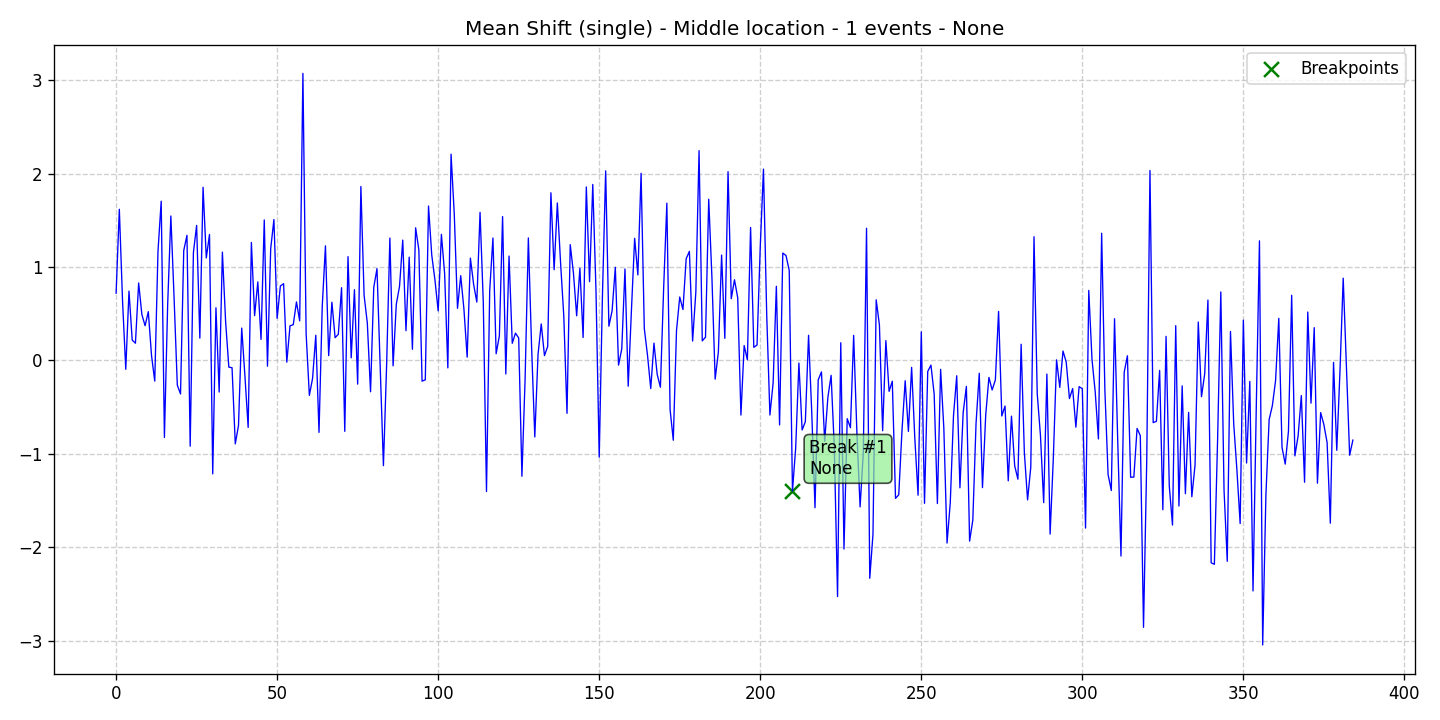

Source data for this figure (header and first rows):
data, stationary, det_lin_up, det_lin_down, det_quad, det_cubic, det_exp, det_damped, stoc_trend, volatility, single_seas, multiple_seas, point_anom_single, point_anom_multi, collect_anom, context_anom, mean_shift, var_shift, trend_shift, date, is_break, is_anomaly, is_multi, location_beginning
0.7204, 0, 0, 0, 0, 0, 0, 0, 0, 0, 0, 0, 0, 0, 0, 0, 1, 0, 0, 2020-01-01, 0, 0, 0, 0
1.619, 0, 0, 0, 0, 0, 0, 0, 0, 0, 0, 0, 0, 0, 0, 0, 1, 0, 0, 2020-01-02, 0, 0, 0, 0
0.6372, 0, 0, 0, 0, 0, 0, 0, 0, 0, 0, 0, 0, 0, 0, 0, 1, 0, 0, 2020-01-03, 0, 0, 0, 0
-0.09452, 0, 0, 0, 0, 0, 0, 0, 0, 0, 0, 0, 0, 0, 0, 0, 1, 0, 0, 2020-01-04, 0, 0, 0, 0
0.7427, 0, 0, 0, 0, 0, 0, 0, 0, 0, 0, 0, 0, 0, 0, 0, 1, 0, 0, 2020-01-05, 0, 0, 0, 0
0.2187, 0, 0, 0, 0, 0, 0, 0, 0, 0, 0, 0, 0, 0, 0, 0, 1, 0, 0, 2020-01-06, 0, 0, 0, 0
0.1851, 0, 0, 0, 0, 0, 0, 0, 0, 0, 0, 0, 0, 0, 0, 0, 1, 0, 0, 2020-01-07, 0, 0, 0, 0
0.8299, 0, 0, 0, 0, 0, 0, 0, 0, 0, 0, 0, 0, 0, 0, 0, 1, 0, 0, 2020-01-08, 0, 0, 0, 0
0.4922, 0, 0, 0, 0, 0, 0, 0, 0, 0, 0, 0, 0, 0, 0, 0, 1, 0, 0, 2020-01-09, 0, 0, 0, 0
0.3722, 0, 0, 0, 0, 0, 0, 0, 0, 0, 0, 0, 0, 0, 0, 0, 1, 0, 0, 2020-01-10, 0, 0, 0, 0
0.5229, 0, 0, 0, 0, 0, 0, 0, 0, 0, 0, 0, 0, 0, 0, 0, 1, 0, 0, 2020-01-11, 0, 0, 0, 0
0.05142, 0, 0, 0, 0, 0, 0, 0, 0, 0, 0, 0, 0, 0, 0, 0, 1, 0, 0, 2020-01-12, 0, 0, 0, 0
-0.2206, 0, 0, 0, 0, 0, 0, 0, 0, 0, 0, 0, 0, 0, 0, 0, 1, 0, 0, 2020-01-13, 0, 0, 0, 0
1.167, 0, 0, 0, 0, 0, 0, 0, 0, 0, 0, 0, 0, 0, 0, 0, 1, 0, 0, 2020-01-14, 0, 0, 0, 0
1.706, 0, 0, 0, 0, 0, 0, 0, 0, 0, 0, 0, 0, 0, 0, 0, 1, 0, 0, 2020-01-15, 0, 0, 0, 0
-0.8244, 0, 0, 0, 0, 0, 0, 0, 0, 0, 0, 0, 0, 0, 0, 0, 1, 0, 0, 2020-01-16, 0, 0, 0, 0
0.5882, 0, 0, 0, 0, 0, 0, 0, 0, 0, 0, 0, 0, 0, 0, 0, 1, 0, 0, 2020-01-17, 0, 0, 0, 0
1.548, 0, 0, 0, 0, 0, 0, 0, 0, 0, 0, 0, 0, 0, 0, 0, 1, 0, 0, 2020-01-18, 0, 0, 0, 0
0.6743, 0, 0, 0, 0, 0, 0, 0, 0, 0, 0, 0, 0, 0, 0, 0, 1, 0, 0, 2020-01-19, 0, 0, 0, 0
-0.2632, 0, 0, 0, 0, 0, 0, 0, 0, 0, 0, 0, 0, 0, 0, 0, 1, 0, 0, 2020-01-20, 0, 0, 0, 0
-0.3586, 0, 0, 0, 0, 0, 0, 0, 0, 0, 0, 0, 0, 0, 0, 0, 1, 0, 0, 2020-01-21, 0, 0, 0, 0
1.177, 0, 0, 0, 0, 0, 0, 0, 0, 0, 0, 0, 0, 0, 0, 0, 1, 0, 0, 2020-01-22, 0, 0, 0, 0
1.341, 0, 0, 0, 0, 0, 0, 0, 0, 0, 0, 0, 0, 0, 0, 0, 1, 0, 0, 2020-01-23, 0, 0, 0, 0
-0.9179, 0, 0, 0, 0, 0, 0, 0, 0, 0, 0, 0, 0, 0, 0, 0, 1, 0, 0, 2020-01-24, 0, 0, 0, 0
1.155, 0, 0, 0, 0, 0, 0, 0, 0, 0, 0, 0, 0, 0, 0, 0, 1, 0, 0, 2020-01-25, 0, 0, 0, 0
1.447, 0, 0, 0, 0, 0, 0, 0, 0, 0, 0, 0, 0, 0, 0, 0, 1, 0, 0, 2020-01-26, 0, 0, 0, 0
0.2394, 0, 0, 0, 0, 0, 0, 0, 0, 0, 0, 0, 0, 0, 0, 0, 1, 0, 0, 2020-01-27, 0, 0, 0, 0
1.855, 0, 0, 0, 0, 0, 0, 0, 0, 0, 0, 0, 0, 0, 0, 0, 1, 0, 0, 2020-01-28, 0, 0, 0, 0
1.098, 0, 0, 0, 0, 0, 0, 0, 0, 0, 0, 0, 0, 0, 0, 0, 1, 0, 0, 2020-01-29, 0, 0, 0, 0
1.35, 0, 0, 0, 0, 0, 0, 0, 0, 0, 0, 0, 0, 0, 0, 0, 1, 0, 0, 2020-01-30, 0, 0, 0, 0
-1.215, 0, 0, 0, 0, 0, 0, 0, 0, 0, 0, 0, 0, 0, 0, 0, 1, 0, 0, 2020-01-31, 0, 0, 0, 0
0.5645, 0, 0, 0, 0, 0, 0, 0, 0, 0, 0, 0, 0, 0, 0, 0, 1, 0, 0, 2020-02-01, 0, 0, 0, 0
-0.3379, 0, 0, 0, 0, 0, 0, 0, 0, 0, 0, 0, 0, 0, 0, 0, 1, 0, 0, 2020-02-02, 0, 0, 0, 0
1.161, 0, 0, 0, 0, 0, 0, 0, 0, 0, 0, 0, 0, 0, 0, 0, 1, 0, 0, 2020-02-03, 0, 0, 0, 0
0.4168, 0, 0, 0, 0, 0, 0, 0, 0, 0, 0, 0, 0, 0, 0, 0, 1, 0, 0, 2020-02-04, 0, 0, 0, 0
-0.07111, 0, 0, 0, 0, 0, 0, 0, 0, 0, 0, 0, 0, 0, 0, 0, 1, 0, 0, 2020-02-05, 0, 0, 0, 0
-0.07814, 0, 0, 0, 0, 0, 0, 0, 0, 0, 0, 0, 0, 0, 0, 0, 1, 0, 0, 2020-02-06, 0, 0, 0, 0
-0.8932, 0, 0, 0, 0, 0, 0, 0, 0, 0, 0, 0, 0, 0, 0, 0, 1, 0, 0, 2020-02-07, 0, 0, 0, 0
-0.6972, 0, 0, 0, 0, 0, 0, 0, 0, 0, 0, 0, 0, 0, 0, 0, 1, 0, 0, 2020-02-08, 0, 0, 0, 0
0.3471, 0, 0, 0, 0, 0, 0, 0, 0, 0, 0, 0, 0, 0, 0, 0, 1, 0, 0, 2020-02-09, 0, 0, 0, 0
-0.1665, 0, 0, 0, 0, 0, 0, 0, 0, 0, 0, 0, 0, 0, 0, 0, 1, 0, 0, 2020-02-10, 0, 0, 0, 0
-0.7168, 0, 0, 0, 0, 0, 0, 0, 0, 0, 0, 0, 0, 0, 0, 0, 1, 0, 0, 2020-02-11, 0, 0, 0, 0
1.264, 0, 0, 0, 0, 0, 0, 0, 0, 0, 0, 0, 0, 0, 0, 0, 1, 0, 0, 2020-02-12, 0, 0, 0, 0
0.4802, 0, 0, 0, 0, 0, 0, 0, 0, 0, 0, 0, 0, 0, 0, 0, 1, 0, 0, 2020-02-13, 0, 0, 0, 0
0.8415, 0, 0, 0, 0, 0, 0, 0, 0, 0, 0, 0, 0, 0, 0, 0, 1, 0, 0, 2020-02-14, 0, 0, 0, 0
0.2257, 0, 0, 0, 0, 0, 0, 0, 0, 0, 0, 0, 0, 0, 0, 0, 1, 0, 0, 2020-02-15, 0, 0, 0, 0
1.506, 0, 0, 0, 0, 0, 0, 0, 0, 0, 0, 0, 0, 0, 0, 0, 1, 0, 0, 2020-02-16, 0, 0, 0, 0
-0.06131, 0, 0, 0, 0, 0, 0, 0, 0, 0, 0, 0, 0, 0, 0, 0, 1, 0, 0, 2020-02-17, 0, 0, 0, 0
1.199, 0, 0, 0, 0, 0, 0, 0, 0, 0, 0, 0, 0, 0, 0, 0, 1, 0, 0, 2020-02-18, 0, 0, 0, 0
1.509, 0, 0, 0, 0, 0, 0, 0, 0, 0, 0, 0, 0, 0, 0, 0, 1, 0, 0, 2020-02-19, 0, 0, 0, 0
0.4517, 0, 0, 0, 0, 0, 0, 0, 0, 0, 0, 0, 0, 0, 0, 0, 1, 0, 0, 2020-02-20, 0, 0, 0, 0
0.7973, 0, 0, 0, 0, 0, 0, 0, 0, 0, 0, 0, 0, 0, 0, 0, 1, 0, 0, 2020-02-21, 0, 0, 0, 0
0.8229, 0, 0, 0, 0, 0, 0, 0, 0, 0, 0, 0, 0, 0, 0, 0, 1, 0, 0, 2020-02-22, 0, 0, 0, 0
-0.01811, 0, 0, 0, 0, 0, 0, 0, 0, 0, 0, 0, 0, 0, 0, 0, 1, 0, 0, 2020-02-23, 0, 0, 0, 0
0.3715, 0, 0, 0, 0, 0, 0, 0, 0, 0, 0, 0, 0, 0, 0, 0, 1, 0, 0, 2020-02-24, 0, 0, 0, 0
0.383, 0, 0, 0, 0, 0, 0, 0, 0, 0, 0, 0, 0, 0, 0, 0, 1, 0, 0, 2020-02-25, 0, 0, 0, 0
0.6271, 0, 0, 0, 0, 0, 0, 0, 0, 0, 0, 0, 0, 0, 0, 0, 1, 0, 0, 2020-02-26, 0, 0, 0, 0
0.4246, 0, 0, 0, 0, 0, 0, 0, 0, 0, 0, 0, 0, 0, 0, 0, 1, 0, 0, 2020-02-27, 0, 0, 0, 0
3.075, 0, 0, 0, 0, 0, 0, 0, 0, 0, 0, 0, 0, 0, 0, 0, 1, 0, 0, 2020-02-28, 0, 0, 0, 0
0.2876, 0, 0, 0, 0, 0, 0, 0, 0, 0, 0, 0, 0, 0, 0, 0, 1, 0, 0, 2020-02-29, 0, 0, 0, 0
... 325 more rows
